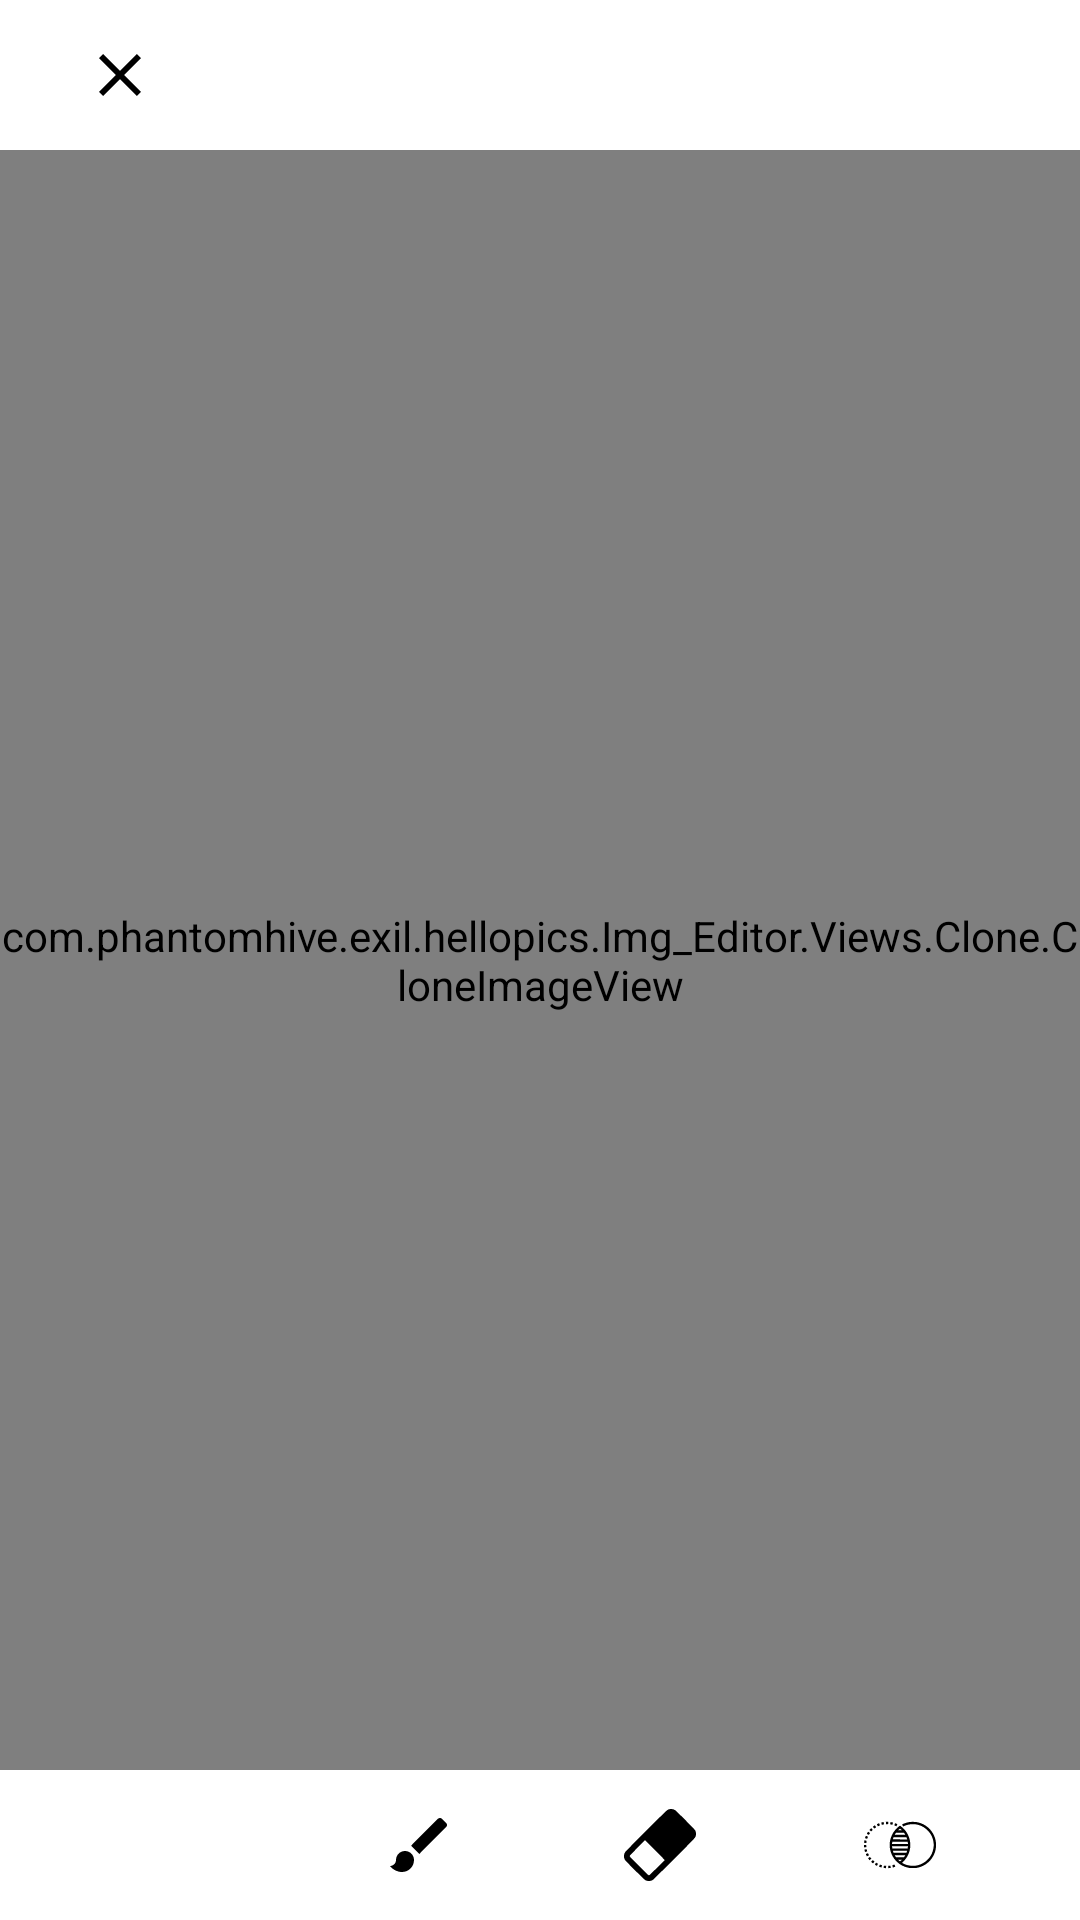

Here is an Android app screen rendered from its layout file. Give the layout XML and the strings, colors and styles it references.
<!-- AndroidManifest.xml: application theme Theme.HelloPics -->
<!-- res/layout/activity_clone.xml -->
<?xml version="1.0" encoding="utf-8"?>
<androidx.constraintlayout.widget.ConstraintLayout
    xmlns:android="http://schemas.android.com/apk/res/android"
    xmlns:app="http://schemas.android.com/apk/res-auto"
    xmlns:tools="http://schemas.android.com/tools"
    android:layout_width="match_parent"
    android:layout_height="match_parent"
    android:id="@+id/activity_cloneL"
    tools:context=".Img_Editor.EditorActivities.ViewsActivities.CloneActivity">

    <com.phantomhive.exil.hellopics.Img_Editor.Views.Clone.CloneImageView
        android:id="@+id/CloneImageView"
        android:layout_width="0dp"
        android:layout_height="00dp"
        app:layout_constraintBottom_toTopOf="@+id/constraintLayout9"
        app:layout_constraintEnd_toEndOf="parent"
        app:layout_constraintStart_toStartOf="parent"
        app:layout_constraintTop_toBottomOf="@+id/constraintLayout10" />

    <androidx.constraintlayout.widget.ConstraintLayout
        android:id="@+id/constraintLayout9"
        android:layout_width="0dp"
        android:layout_height="50dp"
        app:layout_constraintBottom_toBottomOf="parent"
        app:layout_constraintEnd_toEndOf="parent"
        app:layout_constraintStart_toStartOf="parent"
        app:layout_constraintTop_toBottomOf="@+id/CloneImageView">

        <ImageButton
            android:id="@+id/CloneLoc"
            android:layout_width="60dp"
            android:layout_height="match_parent"
            android:layout_marginStart="10dp"
            android:backgroundTint="@color/EditorCr"
            android:scaleType="centerInside"
            app:layout_constraintBottom_toBottomOf="parent"
            app:layout_constraintEnd_toStartOf="@+id/CloneBrush"
            app:layout_constraintStart_toStartOf="parent"
            app:layout_constraintTop_toTopOf="parent"
            app:srcCompat="@drawable/ic_location" />

        <ImageButton
            android:id="@+id/CloneBrush"
            android:layout_width="60dp"
            android:layout_height="match_parent"
            android:backgroundTint="@color/EditorCr"
            android:scaleType="centerInside"
            app:layout_constraintBottom_toBottomOf="parent"
            app:layout_constraintEnd_toStartOf="@+id/CloneEraser"
            app:layout_constraintStart_toEndOf="@+id/CloneLoc"
            app:layout_constraintTop_toTopOf="parent"
            app:srcCompat="@drawable/brush_ic" />

        <ImageButton
            android:id="@+id/CloneEraser"
            android:layout_width="60dp"
            android:layout_height="match_parent"
            android:backgroundTint="@color/EditorCr"
            android:scaleType="centerInside"
            app:layout_constraintBottom_toBottomOf="parent"
            app:layout_constraintEnd_toStartOf="@+id/CloneMode"
            app:layout_constraintStart_toEndOf="@+id/CloneBrush"
            app:layout_constraintTop_toTopOf="parent"
            app:srcCompat="@drawable/eraser_ic" />

        <ImageButton
            android:id="@+id/CloneMode"
            android:layout_width="60dp"
            android:layout_height="match_parent"
            android:layout_marginEnd="10dp"
            android:backgroundTint="@color/EditorCr"
            android:scaleType="centerInside"
            app:layout_constraintBottom_toBottomOf="parent"
            app:layout_constraintEnd_toEndOf="parent"
            app:layout_constraintStart_toEndOf="@+id/CloneEraser"
            app:layout_constraintTop_toTopOf="parent"
            app:srcCompat="@drawable/merge_ic" />
    </androidx.constraintlayout.widget.ConstraintLayout>

    <androidx.constraintlayout.widget.ConstraintLayout
        android:id="@+id/constraintLayout10"
        android:layout_width="0dp"
        android:layout_height="50dp"

        app:layout_constraintBottom_toTopOf="@+id/CloneImageView"
        app:layout_constraintEnd_toEndOf="parent"
        app:layout_constraintStart_toStartOf="parent"
        app:layout_constraintTop_toTopOf="parent">

        <ImageButton
            android:id="@+id/doneClone"
            android:layout_width="60dp"
            android:layout_height="match_parent"
            android:layout_marginEnd="10dp"
            android:backgroundTint="@color/EditorCr"
            android:scaleType="centerInside"
            app:layout_constraintBottom_toBottomOf="parent"
            app:layout_constraintEnd_toEndOf="parent"
            app:layout_constraintTop_toTopOf="parent"
            app:srcCompat="@drawable/done_ic" />

        <ImageButton
            android:id="@+id/cancelClone"
            android:layout_width="60dp"
            android:layout_height="match_parent"
            android:layout_marginStart="10dp"
            android:backgroundTint="@color/EditorCr"
            android:scaleType="centerInside"
            app:layout_constraintBottom_toBottomOf="parent"
            app:layout_constraintStart_toStartOf="parent"
            app:layout_constraintTop_toTopOf="parent"
            app:srcCompat="@drawable/close_ic" />
    </androidx.constraintlayout.widget.ConstraintLayout>


    <ViewFlipper
        android:id="@+id/CloneToolFlipper"
        android:layout_width="match_parent"
        android:layout_height="wrap_content"
        android:background="@color/EditorCrAlpha"
        android:visibility="invisible"
        app:layout_constraintBottom_toBottomOf="@+id/CloneImageView"
        app:layout_constraintEnd_toEndOf="parent"
        app:layout_constraintStart_toStartOf="parent">


        <androidx.constraintlayout.widget.ConstraintLayout
            android:layout_width="match_parent"
            android:layout_height="200dp"
            android:background="@color/Transparent"
            app:layout_constraintBottom_toBottomOf="@+id/CloneImageView"
            app:layout_constraintEnd_toEndOf="parent"
            app:layout_constraintStart_toStartOf="parent">


            <SeekBar
                android:id="@+id/CloneOpacity"
                android:layout_width="0dp"
                android:layout_height="wrap_content"
                android:max="255"
                android:progress="255"
                app:layout_constraintBottom_toTopOf="@+id/CloneSize"
                app:layout_constraintEnd_toEndOf="parent"
                app:layout_constraintStart_toEndOf="@+id/CloneOpacityValue"
                app:layout_constraintTop_toTopOf="parent" />

            <TextView
                android:id="@+id/CloneOpacityValue"
                android:layout_width="70dp"
                android:layout_height="wrap_content"
                android:layout_marginStart="10dp"
                android:layout_marginEnd="10dp"
                android:gravity="center"
                android:text="@string/Opacity"
                android:textColor="@color/black"
                app:layout_constraintBottom_toTopOf="@+id/CloneSizeValue"
                app:layout_constraintEnd_toStartOf="@+id/CloneOpacity"
                app:layout_constraintStart_toStartOf="parent"
                app:layout_constraintTop_toTopOf="parent" />

            <SeekBar
                android:id="@+id/CloneSize"
                android:layout_width="0dp"
                android:layout_height="wrap_content"
                android:max="100"
                android:progress="30"
                app:layout_constraintBottom_toTopOf="@+id/CloneHardness"
                app:layout_constraintEnd_toEndOf="parent"
                app:layout_constraintStart_toEndOf="@+id/CloneSizeValue"
                app:layout_constraintTop_toBottomOf="@+id/CloneOpacity" />

            <TextView
                android:id="@+id/CloneSizeValue"
                android:layout_width="70dp"
                android:layout_height="wrap_content"
                android:layout_marginStart="10dp"
                android:layout_marginEnd="10dp"
                android:gravity="center"
                android:text="@string/Size"
                android:textColor="@color/black"
                app:layout_constraintBottom_toTopOf="@+id/CloneHardnessValue"
                app:layout_constraintEnd_toStartOf="@+id/CloneSize"
                app:layout_constraintStart_toStartOf="parent"
                app:layout_constraintTop_toBottomOf="@+id/CloneOpacityValue" />

            <SeekBar
                android:id="@+id/CloneHardness"
                android:layout_width="0dp"
                android:layout_height="wrap_content"
                android:max="360"
                android:progress="5"
                app:layout_constraintBottom_toBottomOf="parent"
                app:layout_constraintEnd_toEndOf="parent"
                app:layout_constraintStart_toEndOf="@+id/CloneHardnessValue"
                app:layout_constraintTop_toBottomOf="@+id/CloneSize" />

            <TextView
                android:id="@+id/CloneHardnessValue"
                android:layout_width="70dp"
                android:layout_height="wrap_content"
                android:layout_marginStart="10dp"
                android:layout_marginEnd="10dp"
                android:text="@string/Hardness"
                android:gravity="center"
                android:textColor="@color/black"
                app:layout_constraintBottom_toBottomOf="parent"
                app:layout_constraintEnd_toStartOf="@+id/CloneHardness"
                app:layout_constraintStart_toStartOf="parent"
                app:layout_constraintTop_toBottomOf="@+id/CloneSizeValue" />

        </androidx.constraintlayout.widget.ConstraintLayout>
        <androidx.constraintlayout.widget.ConstraintLayout
            android:id="@+id/ModeSettingOfCopy"
            android:layout_width="match_parent"
            android:layout_height="match_parent"
            android:background="@color/Transparent"
            android:visibility="visible"
            app:layout_constraintBottom_toBottomOf="@+id/SelectImageViewscaler"
            app:layout_constraintEnd_toEndOf="parent"
            app:layout_constraintStart_toStartOf="parent">

            <androidx.recyclerview.widget.RecyclerView
                android:id="@+id/cloneModeList"
                android:layout_width="match_parent"
                android:layout_height="50dp"
                app:layout_constraintBottom_toBottomOf="parent"
                app:layout_constraintEnd_toEndOf="parent"
                app:layout_constraintStart_toStartOf="parent"
                app:layout_constraintTop_toTopOf="parent"
                app:layout_constraintVertical_bias="0.95" />
        </androidx.constraintlayout.widget.ConstraintLayout>
    </ViewFlipper>



</androidx.constraintlayout.widget.ConstraintLayout>
<!-- resources referenced by this layout -->
<resources>
  <color name="EditorCr">#FFFFFF</color>
  <color name="EditorCrAlpha">#80FFFFFF</color>
  <color name="Transparent">#00FFFFFF</color>
  <color name="black">#FF000000</color>
  <!-- drawable brush_ic (drawable) -->
  <vector xmlns:android="http://schemas.android.com/apk/res/android"
      android:width="24dp"
      android:height="24dp"
      android:viewportWidth="24"
      android:viewportHeight="24">
    <path
        android:fillColor="@color/black"
        android:pathData="M7,
        14c-1.66,0 -3,1.34 -3,3 0,
        1.31 -1.16,2 -2,2 0.92,1.22 2.49,2 4,2 2.21,0 4,-1.79 4,-4 0,-1.66 -1.34,-3 -3,-3zM20.71,
        4.63l-1.34,-1.34c-0.39,-0.39 -1.02,-0.39 -1.41,0L9,12.25 11.75,15l8.96,-8.96c0.39,-0.39 0.39,-1.02 0,-1.41z"/>
  </vector>
  <!-- drawable close_ic (drawable) -->
  <vector android:height="24dp" android:tint="#000000"
      android:viewportHeight="24" android:viewportWidth="24"
  
      android:width="24dp" xmlns:android="http://schemas.android.com/apk/res/android">
      <path android:fillColor="@android:color/white" android:pathData="M19,6.41L17.59,5 12,10.59 6.41,5 5,6.41 10.59,12 5,17.59 6.41,19 12,13.41 17.59,19 19,17.59 13.41,12z"/>
  </vector>
  <!-- drawable eraser_ic (drawable) -->
  <vector android:height="24dp" android:viewportHeight="512"
      android:viewportWidth="512" android:width="24dp" xmlns:android="http://schemas.android.com/apk/res/android">
      <path android:fillColor="#000000"
          android:pathData="M321,1.8c-15.7,5.2 -7.1,-2.8 -162.8,152.6 -94.9,94.8 -145.8,146.3 -148.8,150.6 -6.7,9.8 -9.4,18.4 -9.4,30.1 0,12.5 2.3,20.2 8.9,29.5 7.4,10.4 136.1,138.2 142.6,141.6 9.1,4.8 15.7,6.1 27.4,5.6 12.2,-0.6 18.7,-2.7 27.8,-8.8 3.5,-2.4 63,-61.2 150.4,-148.7 155.4,-155.6 149.1,-148.9 153.3,-163.2 2.1,-7.1 2.1,-21.1 0,-28.2 -4,-13.6 -4.4,-14.1 -73.3,-83.2 -39.4,-39.6 -67.3,-66.8 -71.5,-69.8 -10,-7.1 -16,-9.1 -28.6,-9.5 -8.2,-0.3 -11.7,-0 -16,1.4zM289.8,363.2c-0.2,0.4 -24.4,24.6 -53.9,53.7 -33.6,33.2 -54.6,53.2 -56.3,53.7 -1.4,0.3 -3.8,0.3 -5.3,-0 -3.9,-1 -131.9,-129 -132.9,-132.9 -0.3,-1.5 -0.3,-3.9 0.1,-5.5 0.4,-1.8 18.4,-20.5 54.3,-56.5l53.7,-53.7 70.2,70.2c38.7,38.7 70.2,70.6 70.1,71z" android:strokeColor="#00000000"/>
  </vector>
  <!-- drawable merge_ic: vector/xml drawable (drawable, 7330 chars, omitted) -->
  <string name="Hardness">Hardness</string>
  <string name="Opacity">Opacity</string>
  <string name="Size">Size</string>
  <style name="Theme.HelloPics" parent="Theme.MaterialComponents.Light.NoActionBar">
          
          
          <item name="colorPrimary">@color/main_project_color_teal</item>
          <item name="colorPrimaryVariant">#BCB7B7</item>
          <item name="colorOnPrimary">@color/white</item>
          
          <item name="colorSecondary">@color/main_project_color_teal</item>
          <item name="colorSecondaryVariant">@color/teal_700</item>
          <item name="colorOnSecondary">@color/black</item>
          
          <item name="android:statusBarColor">?attr/colorPrimaryVariant</item>
          
      </style>
  <color name="main_project_color_teal">#A6A061</color>
  <color name="white">#FFFFFFFF</color>
  <color name="teal_700">#FFFFFF</color>
</resources>
